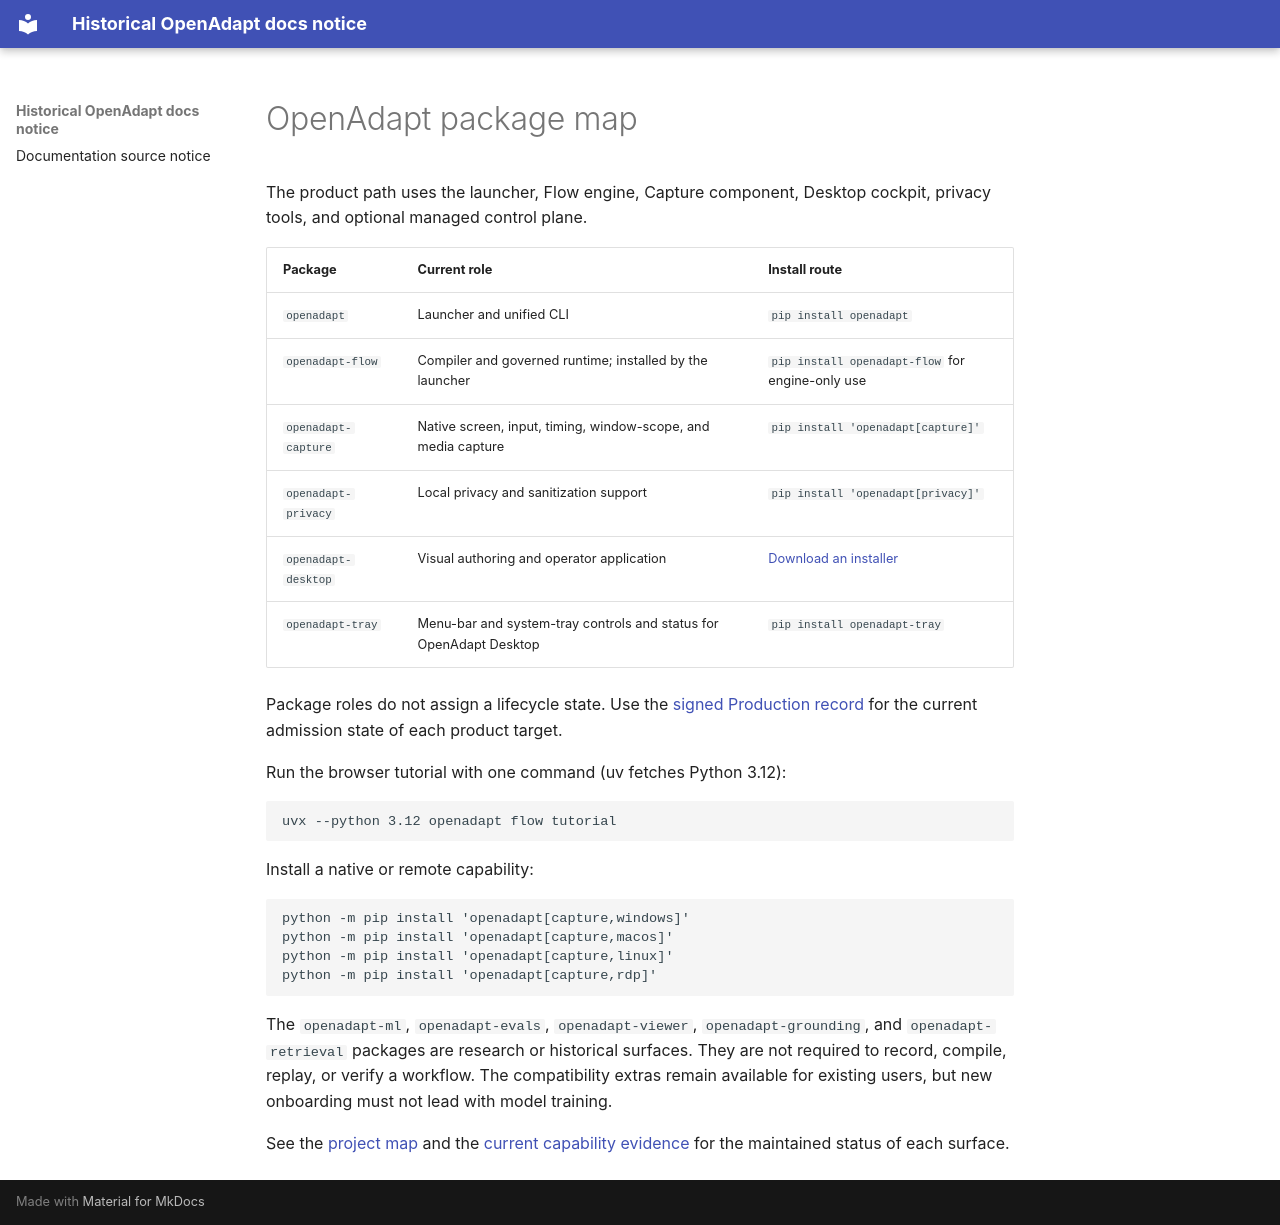

repository: OpenAdaptAI/OpenAdapt · page: packages/index.html · generator: mkdocs

# OpenAdapt package map

The product path uses the launcher, Flow engine, Capture component, Desktop
cockpit, privacy tools, and optional managed control plane.

| Package | Current role | Install route |
| --- | --- | --- |
| `openadapt` | Launcher and unified CLI | `pip install openadapt` |
| `openadapt-flow` | Compiler and governed runtime; installed by the launcher | `pip install openadapt-flow` for engine-only use |
| `openadapt-capture` | Native screen, input, timing, window-scope, and media capture | `pip install 'openadapt[capture]'` |
| `openadapt-privacy` | Local privacy and sanitization support | `pip install 'openadapt[privacy]'` |
| `openadapt-desktop` | Visual authoring and operator application | [Download an installer](https://openadapt.ai/download) |
| `openadapt-tray` | Menu-bar and system-tray controls and status for OpenAdapt Desktop | `pip install openadapt-tray` |

Package roles do not assign a lifecycle state. Use the
[signed Production record](https://docs.openadapt.ai/production-lifecycle.json)
for the current admission state of each product target.

Run the browser tutorial with one command (uv fetches Python 3.12):

```bash
uvx --python 3.12 openadapt flow tutorial
```

Install a native or remote capability:

```bash
python -m pip install 'openadapt[capture,windows]'
python -m pip install 'openadapt[capture,macos]'
python -m pip install 'openadapt[capture,linux]'
python -m pip install 'openadapt[capture,rdp]'
```

The `openadapt-ml`, `openadapt-evals`, `openadapt-viewer`,
`openadapt-grounding`, and `openadapt-retrieval` packages are research or
historical surfaces. They are not required to record, compile, replay, or
verify a workflow. The compatibility extras remain available for existing
users, but new onboarding must not lead with model training.

See the [project map](https://docs.openadapt.ai/ecosystem/) and the
[current capability evidence](https://docs.openadapt.ai/get-started/what-works-today/)
for the maintained status of each surface.
